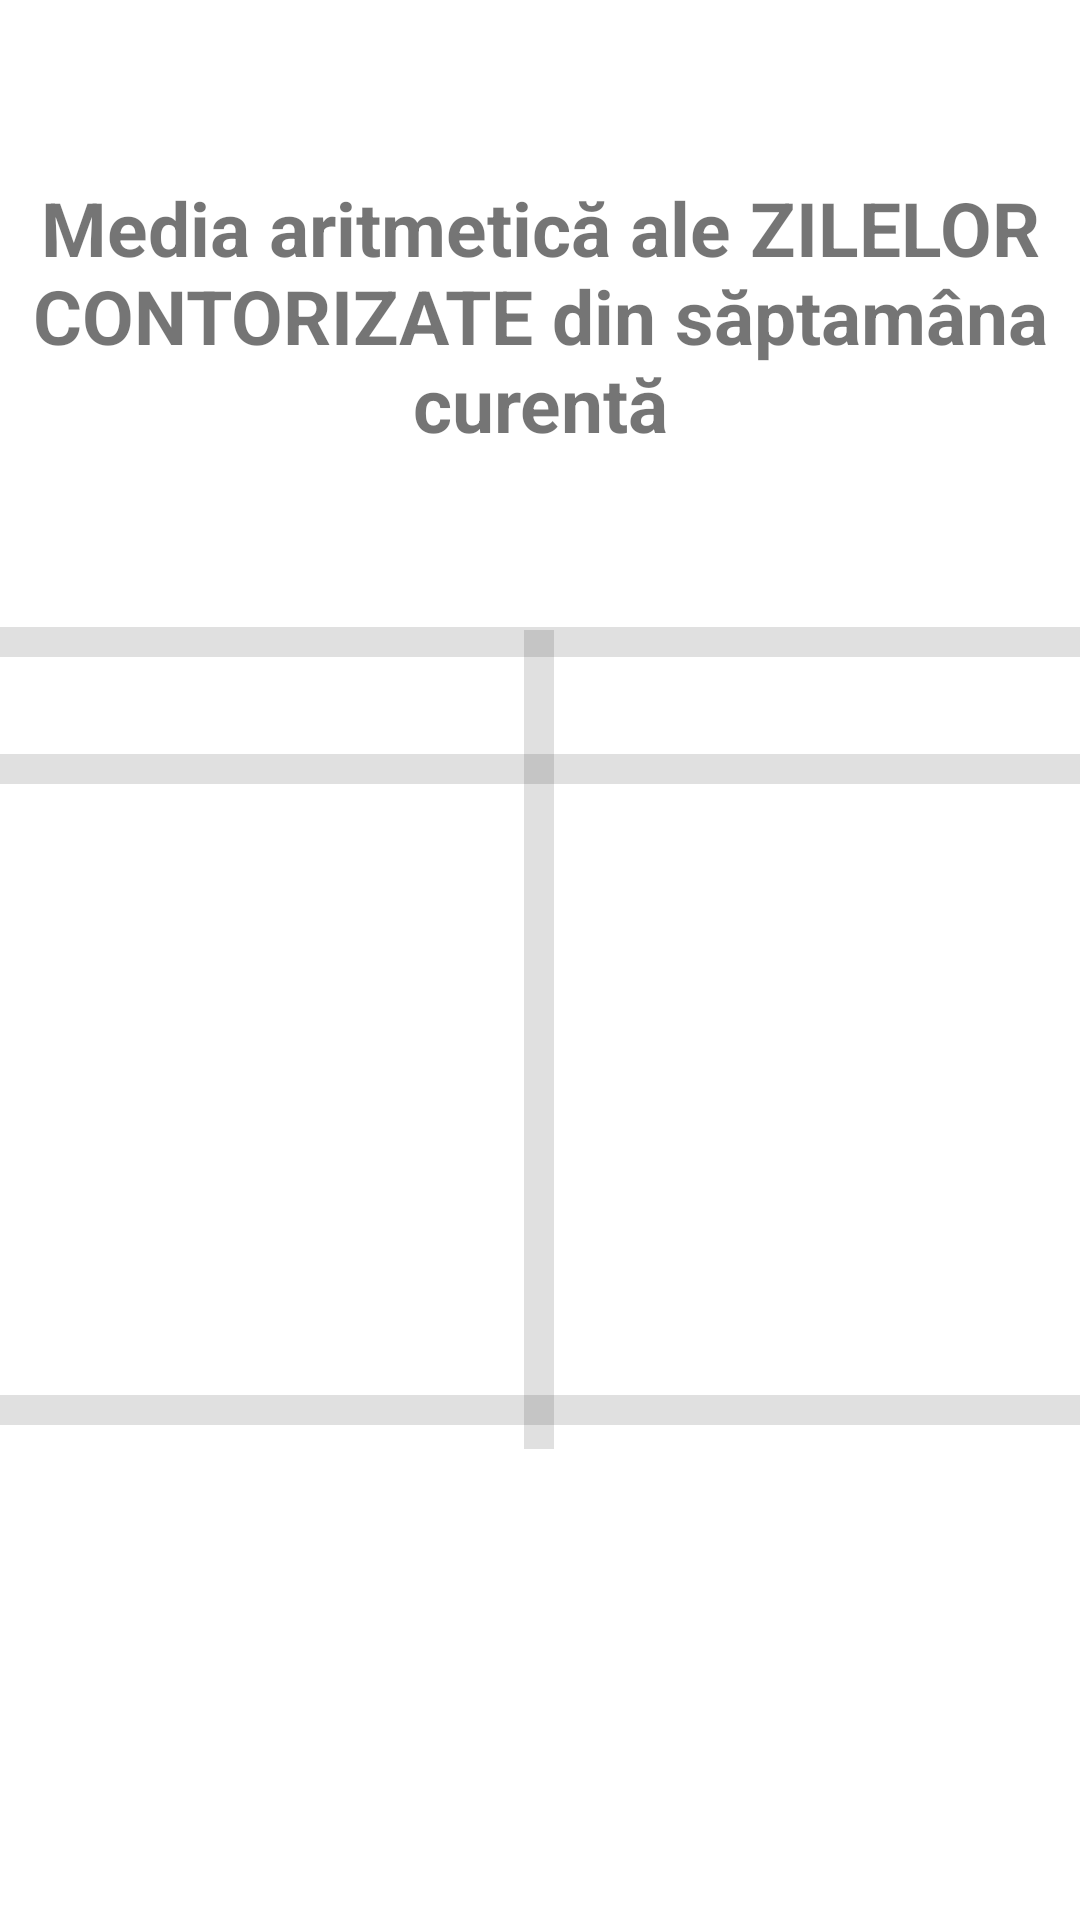

Layout XML and referenced resources for this Android screen:
<!-- AndroidManifest.xml: application theme Theme.ServingCalculator -->
<!-- res/layout/fragment_dashboard.xml -->
<?xml version="1.0" encoding="utf-8"?>
<androidx.constraintlayout.widget.ConstraintLayout xmlns:android="http://schemas.android.com/apk/res/android"
    xmlns:app="http://schemas.android.com/apk/res-auto"
    xmlns:tools="http://schemas.android.com/tools"
    android:layout_width="match_parent"
    android:layout_height="match_parent"
    tools:context=".ui.dashboard.DashboardFragment">















    <TextView
        android:id="@+id/weekTxtThresholdMain"
        android:layout_width="152dp"
        android:layout_height="208dp"
        android:layout_marginTop="272dp"
        android:text="Încă nu a fost introdus prag de valori"
        android:textColor="@color/white"
        android:textSize="20dp"
        app:layout_constraintEnd_toEndOf="parent"
        app:layout_constraintHorizontal_bias="0.938"
        app:layout_constraintStart_toStartOf="parent"
        app:layout_constraintTop_toTopOf="parent" />

    <View
        android:id="@+id/weekDivider2"
        android:layout_width="400dp"
        android:layout_height="10dp"
        android:layout_marginBottom="8dp"
        android:background="?android:attr/listDivider"
        app:layout_constraintBottom_toBottomOf="@+id/weekDivider"
        app:layout_constraintEnd_toEndOf="parent"
        app:layout_constraintHorizontal_bias="0.454"
        app:layout_constraintStart_toStartOf="parent" />

    <View
        android:id="@+id/weekDivider6"
        android:layout_width="400dp"
        android:layout_height="10dp"
        android:layout_marginBottom="264dp"
        android:background="?android:attr/listDivider"
        app:layout_constraintBottom_toBottomOf="@+id/weekDivider"
        app:layout_constraintEnd_toEndOf="parent"
        app:layout_constraintHorizontal_bias="0.454"
        app:layout_constraintStart_toStartOf="parent" />

    <View
        android:id="@+id/weekDivider4"
        android:layout_width="400dp"
        android:layout_height="10dp"
        android:layout_marginTop="44dp"
        android:background="?android:attr/listDivider"
        app:layout_constraintBottom_toBottomOf="@+id/weekDivider"
        app:layout_constraintEnd_toEndOf="parent"
        app:layout_constraintHorizontal_bias="0.454"
        app:layout_constraintStart_toStartOf="parent"
        app:layout_constraintTop_toTopOf="parent"
        app:layout_constraintVertical_bias="0.483" />

    <TextView
        android:id="@+id/weekTitle2"
        android:layout_width="wrap_content"
        android:layout_height="wrap_content"
        android:text="Valori maxime propuse"
        android:textColor="@color/white"
        android:textStyle="bold"
        app:layout_constraintBottom_toTopOf="@+id/weekDivider4"
        app:layout_constraintEnd_toEndOf="parent"
        app:layout_constraintHorizontal_bias="0.518"
        app:layout_constraintStart_toEndOf="@+id/weekDivider"
        app:layout_constraintTop_toBottomOf="@+id/weekDivider6"
        app:layout_constraintVertical_bias="0.4" />

    <TextView
        android:id="@+id/weekTitle1"
        android:layout_width="wrap_content"
        android:layout_height="wrap_content"
        android:text="Medie saptamana actuala"
        android:textColor="@color/white"
        android:textStyle="bold"
        app:layout_constraintBottom_toTopOf="@+id/weekDivider4"
        app:layout_constraintEnd_toStartOf="@+id/weekDivider"
        app:layout_constraintHorizontal_bias="0.527"
        app:layout_constraintStart_toStartOf="parent"
        app:layout_constraintTop_toBottomOf="@+id/weekDivider6"
        app:layout_constraintVertical_bias="0.4" />

    <View
        android:id="@+id/weekDivider"
        android:layout_width="10dp"
        android:layout_height="273dp"
        android:layout_marginTop="210dp"
        android:background="?android:attr/listDivider"
        app:layout_constraintEnd_toStartOf="@+id/weekTxtThresholdMain"
        app:layout_constraintHorizontal_bias="0.492"
        app:layout_constraintStart_toEndOf="@+id/weekTxtMeanMain"
        app:layout_constraintTop_toTopOf="parent" />

    <TextView
        android:id="@+id/weekTxtMeanMain"
        android:layout_width="152dp"
        android:layout_height="208dp"
        android:layout_marginTop="272dp"
        android:text="Încă nu au fost alimente consumate"
        android:textColor="@color/white"
        android:textSize="20dp"
        app:layout_constraintEnd_toEndOf="parent"
        app:layout_constraintHorizontal_bias="0.061"
        app:layout_constraintStart_toStartOf="parent"
        app:layout_constraintTop_toTopOf="parent" />

    <TextView
        android:id="@+id/textView"
        android:layout_width="wrap_content"
        android:layout_height="wrap_content"
        android:text="Media aritmetică ale ZILELOR CONTORIZATE din săptamâna curentă"
        android:textSize="25dp"
        android:textStyle="bold"
        android:gravity="center"
        app:layout_constraintBottom_toTopOf="@+id/weekDivider"
        app:layout_constraintEnd_toEndOf="parent"
        app:layout_constraintStart_toStartOf="parent"
        app:layout_constraintTop_toTopOf="parent" />


</androidx.constraintlayout.widget.ConstraintLayout>
<!-- resources referenced by this layout -->
<resources>
  <color name="white">#FFFFFFFF</color>
  <style name="Theme.ServingCalculator" parent="Theme.MaterialComponents.DayNight.DarkActionBar">
          
          <item name="colorPrimary">@color/purple_200</item>
          <item name="colorPrimaryVariant">@color/purple_700</item>
          <item name="colorOnPrimary">@color/black</item>
          
          <item name="colorSecondary">@color/teal_200</item>
          <item name="colorSecondaryVariant">@color/teal_200</item>
          <item name="colorOnSecondary">@color/white</item>
          
          <item name="android:statusBarColor">?attr/colorPrimaryVariant</item>
          
      </style>
  <color name="purple_200">#FFBB86FC</color>
  <color name="purple_700">#FF3700B3</color>
  <color name="black">#FF000000</color>
  <color name="teal_200">#FF03DAC5</color>
</resources>
